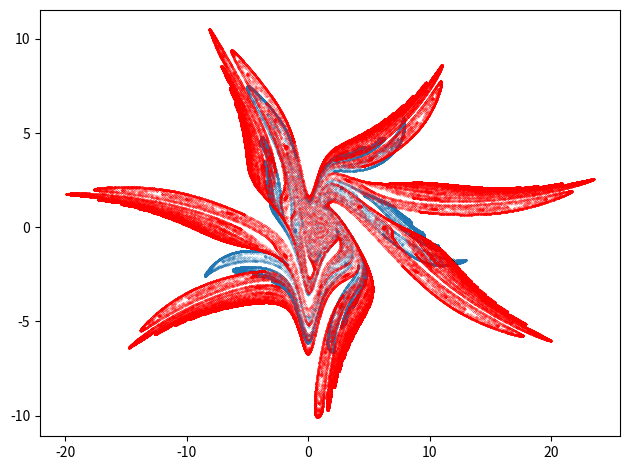

The script that saved this image:
""" [redacted] """

# MIT License
#
# Copyright (c) 2020 Pavel Tišnovský
#
# Permission is hereby granted, free of charge, to any person obtaining a copy
# of this software and associated documentation files (the "Software"), to deal
# in the Software without restriction, including without limitation the rights
# to use, copy, modify, merge, publish, distribute, sublicense, and/or sell
# copies of the Software, and to permit persons to whom the Software is
# furnished to do so, subject to the following conditions:
#
# The above copyright notice and this permission notice shall be included in
# all copies or substantial portions of the Software.
#
# THE SOFTWARE IS PROVIDED "AS IS", WITHOUT WARRANTY OF ANY KIND, EXPRESS OR
# IMPLIED, INCLUDING BUT NOT LIMITED TO THE WARRANTIES OF MERCHANTABILITY,
# FITNESS FOR A PARTICULAR PURPOSE AND NONINFRINGEMENT. IN NO EVENT SHALL THE
# AUTHORS OR COPYRIGHT HOLDERS BE LIABLE FOR ANY CLAIM, DAMAGES OR OTHER
# LIABILITY, WHETHER IN AN ACTION OF CONTRACT, TORT OR OTHERWISE, ARISING FROM,
# OUT OF OR IN CONNECTION WITH THE SOFTWARE OR THE USE OR OTHER DEALINGS IN THE
# SOFTWARE.

# Gumowki-Mira attractor

# Import všech potřebných knihoven - Numpy, Matplotlibu a standardní
# matematické knihovny, ze které se využijí jen některé vybrané funkce.
import matplotlib.pyplot as plt
import numpy as np
from math import sin, cos, sqrt


def Gumowski(x, mu):
    """Gumovského funkce."""
    g = x*mu + 2*x*x*(1 - mu) / (1 + x*x)
    return g


def gumowski_mira(x, y, a, b, mu):
    """Funkce pro výpočet dalšího bodu podivného atraktoru Gumowski-Mira."""
    x_dot = a*y*(1 - b*y*y) + y + Gumowski(x, mu)
    y_dot = -x + Gumowski(x_dot, mu)
    return x_dot, y_dot


# Celkový počet vypočtených bodů na atraktoru.
n = 1000000

# Počet bodů ze začátku výpočtu, které se nevykreslí.
settle_down_points = 10

# Prozatím prázdné pole připravené pro uložení výsledků výpočtu.
x = np.zeros((n,))
y = np.zeros((n,))

# Počáteční hodnoty pro výpočet.
x[0], y[0] = (0, 0.1)

# Parametry ovlivňující výpočet podivného atraktoru.
A = 0.01
B = 0.5
mu = -0.8

# Vlastní výpočet podivného atraktoru.
for i in range(n-1):
    x_dot, y_dot = gumowski_mira(x[i], y[i], A, B, mu)
    x[i+1] = x_dot
    y[i+1] = y_dot

# Vykreslení grafu.
plt.plot(x[settle_down_points:], y[settle_down_points:], 'o', markersize=0.1)

# Změna velikosti komponent v grafu.
plt.tight_layout()

# Uložení grafu pro jeho další zpracování.
plt.savefig("gumowski_mira_1.png")

# Zobrazení grafu.
plt.show()

# Druhý atraktor

# Parametry ovlivňující výpočet podivného atraktoru.
A = 0.01
B = 0.15
mu = -0.9

# Vlastní výpočet druhého podivného atraktoru.
for i in range(n-1):
    x_dot, y_dot = gumowski_mira(x[i], y[i], A, B, mu)
    x[i+1] = x_dot
    y[i+1] = y_dot

# Vykreslení grafu.
plt.plot(x[settle_down_points:], y[settle_down_points:], 'o',
         markersize=0.1, color='red')

# Změna velikosti komponent v grafu.
plt.tight_layout()

# Uložení grafu pro jeho další zpracování.
plt.savefig("gumowski_mira_2.png")

# Zobrazení grafu.
plt.show()
